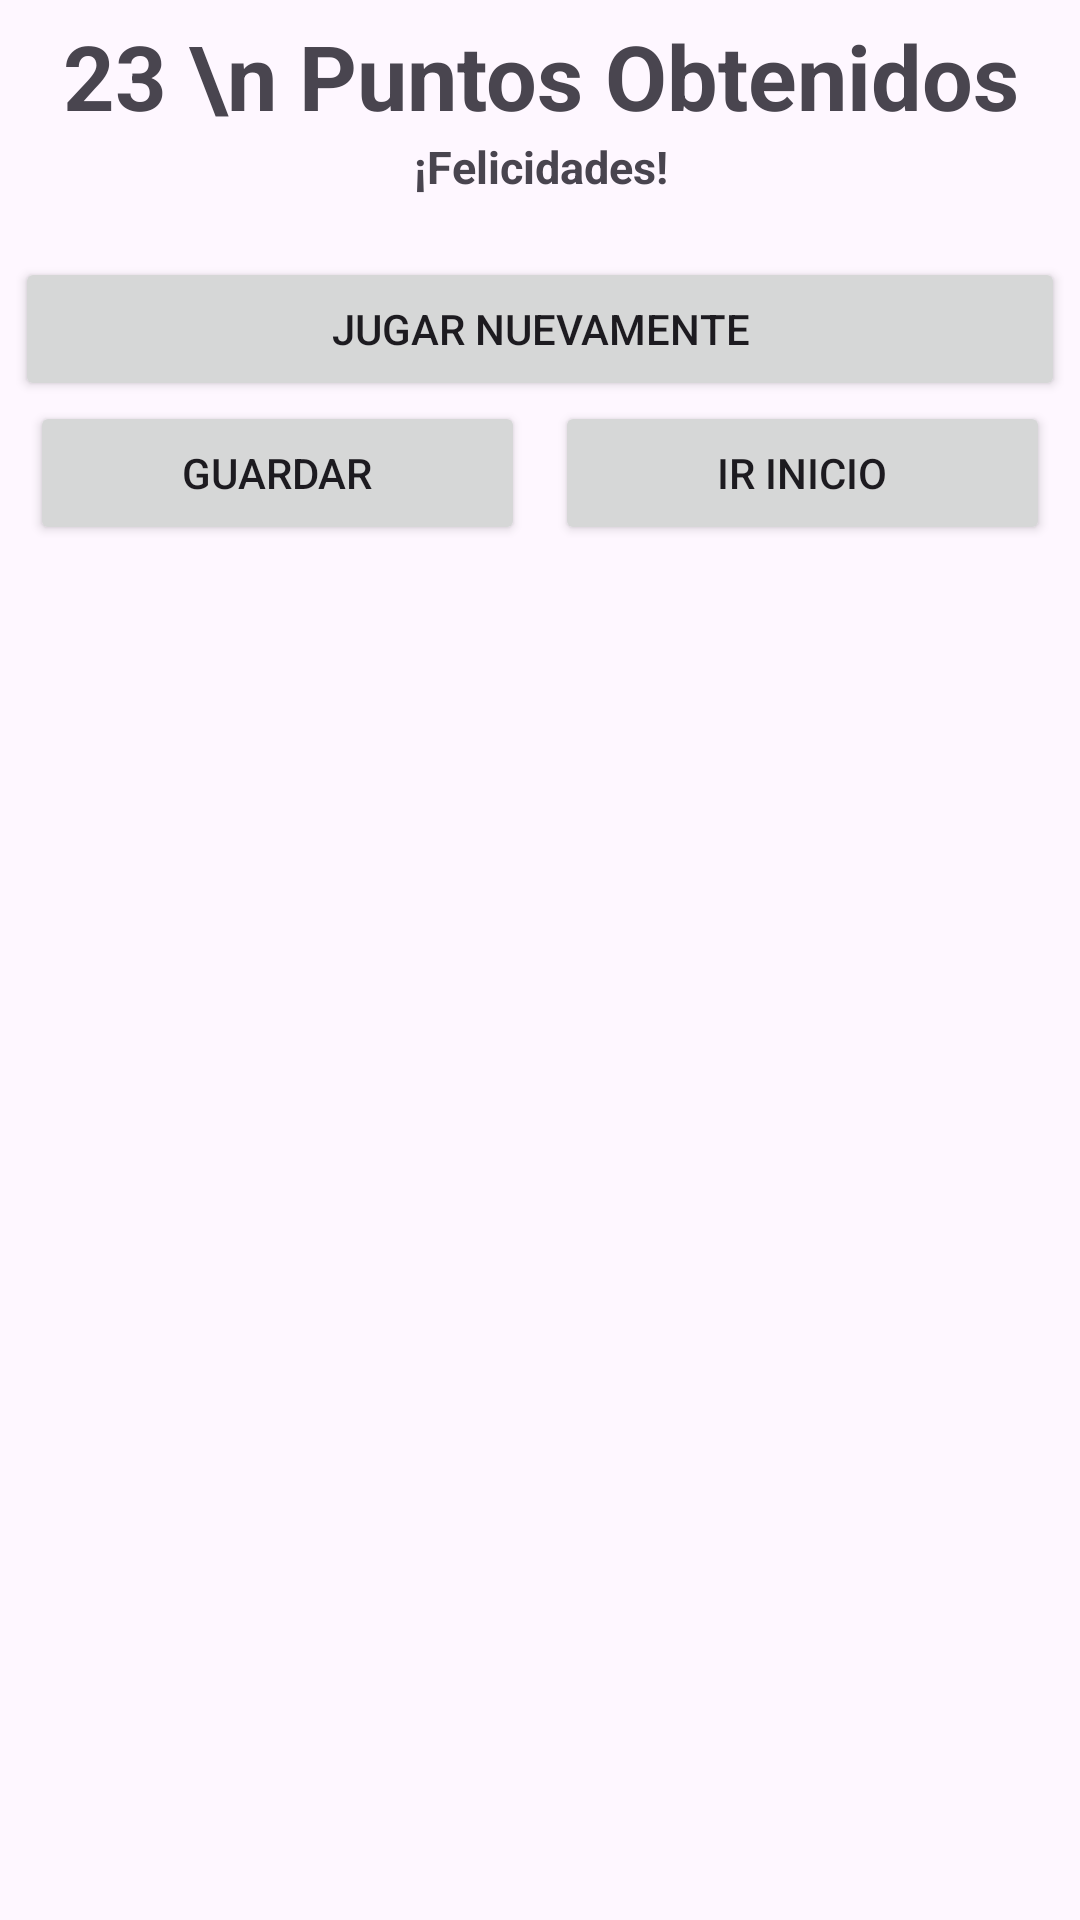

Write the Android layout XML for this screen, with the resource values it uses.
<!-- AndroidManifest.xml: application theme Theme.RetoOneApp -->
<!-- res/layout/dialog_ganador_stropper.xml -->
<?xml version="1.0" encoding="utf-8"?>
<LinearLayout xmlns:android="http://schemas.android.com/apk/res/android"
    android:layout_width="match_parent"
    android:layout_height="wrap_content"
    android:orientation="vertical"
    android:layout_margin="5dp"
    android:padding="5dp">


    <TextView
        android:id="@+id/txtPuntosObtenidos"
        android:textStyle="bold"
        android:textAlignment="center"
        android:textSize="30dp"
        android:layout_width="match_parent"
        android:layout_height="wrap_content"
        android:text="23 \n Puntos Obtenidos" />

    <TextView
        android:layout_marginBottom="20dp"
        android:textStyle="bold"
        android:textAlignment="center"
        android:textSize="15dp"
        android:layout_width="match_parent"
        android:layout_height="wrap_content"
        android:text="¡Felicidades!" />

    <Button
        android:id="@+id/btnJugarNuevamente"
        android:layout_width="match_parent"
        android:layout_height="wrap_content"
        android:text="Jugar Nuevamente" />

    <LinearLayout
        android:layout_width="match_parent"
        android:layout_height="match_parent"
        android:orientation="horizontal">

        <Button
            android:layout_marginHorizontal="5dp"
            android:id="@+id/btnGuardar"
            android:layout_width="wrap_content"
            android:layout_height="wrap_content"
            android:layout_weight="1"
            android:text="Guardar" />

        <Button

            android:layout_marginHorizontal="5dp"
            android:id="@+id/btnIrInicio"
            android:layout_width="wrap_content"
            android:layout_height="wrap_content"
            android:layout_weight="1"
            android:text="Ir Inicio" />
    </LinearLayout>
</LinearLayout>
<!-- resources referenced by this layout -->
<resources>
  <style name="Theme.RetoOneApp" parent="Base.Theme.RetoOneApp" />
  <style name="Base.Theme.RetoOneApp" parent="Theme.Material3.DayNight.NoActionBar">
          
          <item name="colorPrimary">@color/colorPrimary</item>
      </style>
  <color name="colorPrimary">#FF3A3A</color>
</resources>
